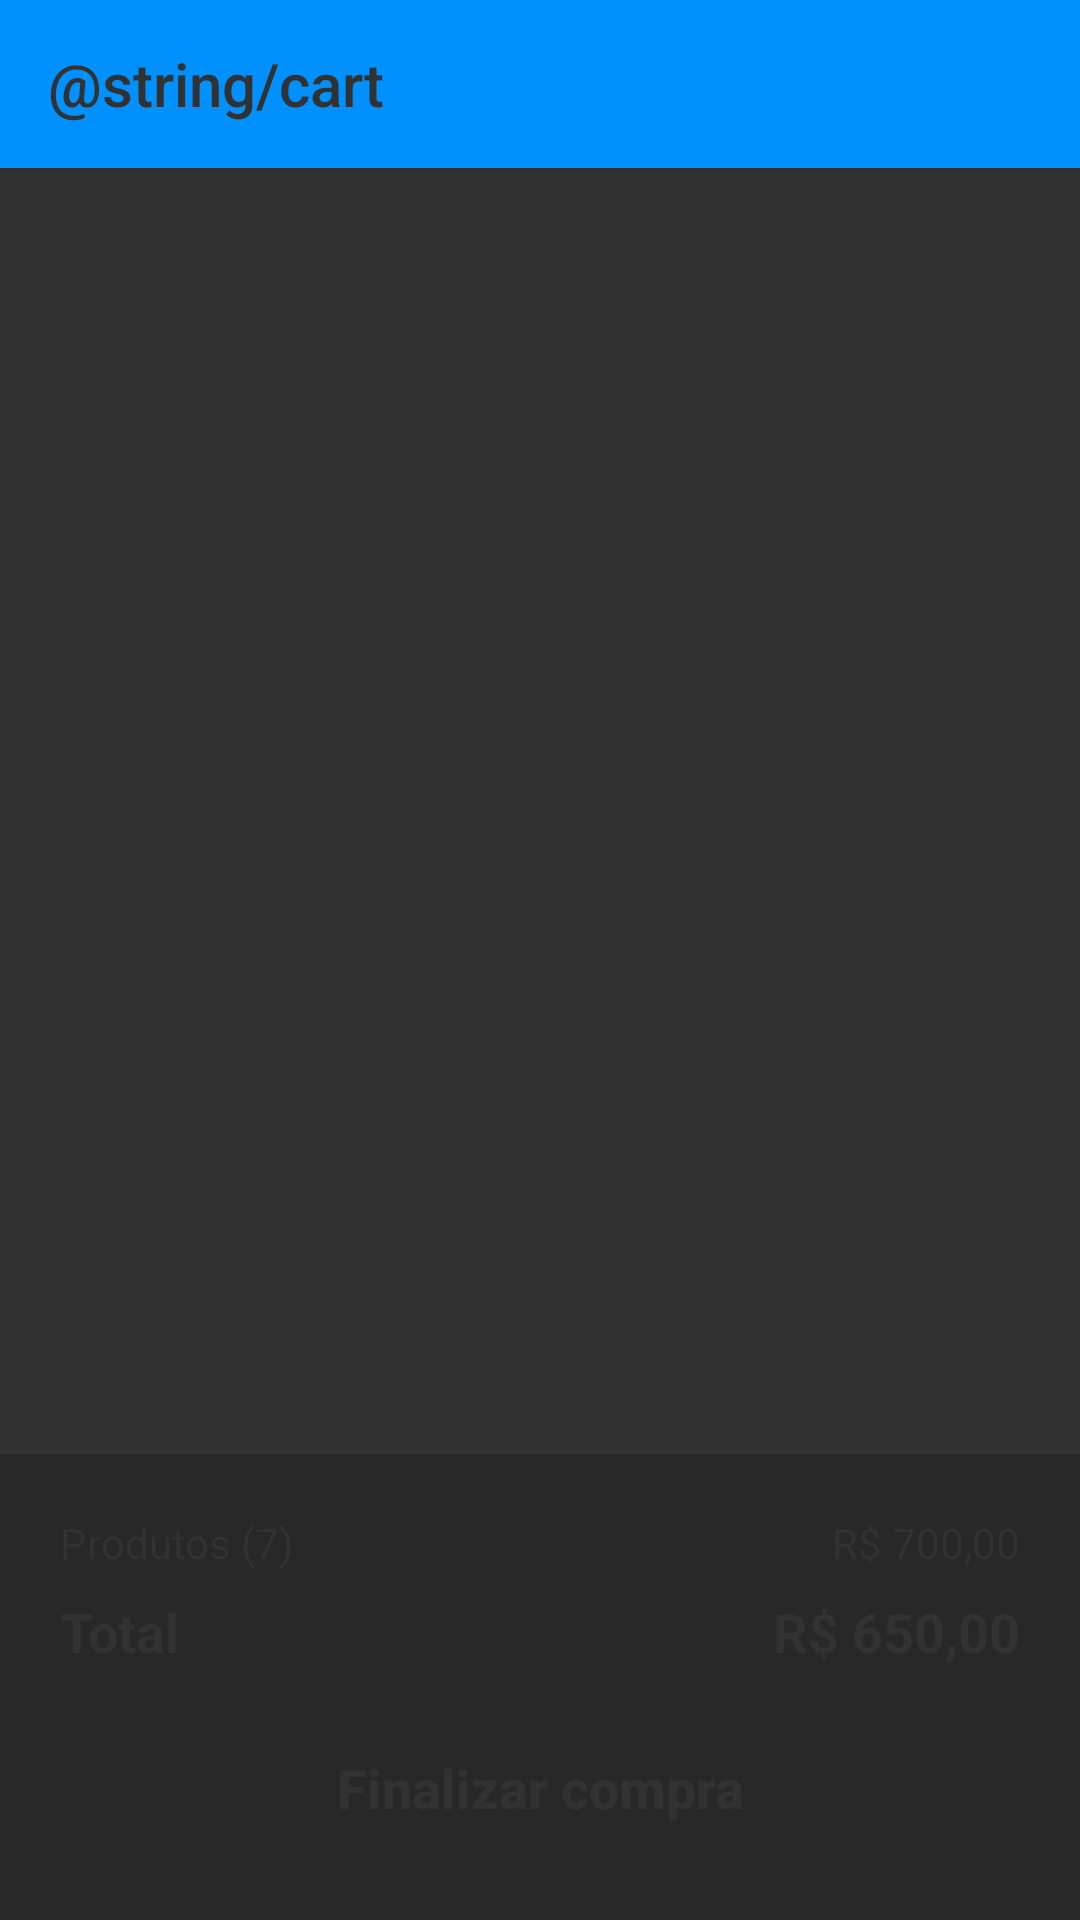

Write the Android layout XML for this screen, with the resource values it uses.
<!-- AndroidManifest.xml: application theme AppTheme -->
<!-- res/layout/activity_shopping_cart.xml -->
<?xml version="1.0" encoding="utf-8"?>
<androidx.coordinatorlayout.widget.CoordinatorLayout xmlns:android="http://schemas.android.com/apk/res/android"
    xmlns:app="http://schemas.android.com/apk/res-auto"
    xmlns:tools="http://schemas.android.com/tools"
    android:layout_width="match_parent"
    android:layout_height="match_parent"
    android:background="@color/colorBlack32"
    tools:context=".view.ui.shopping_cart.ShoppingCartActivity">

    <com.google.android.material.appbar.AppBarLayout
        android:layout_width="match_parent"
        android:layout_height="wrap_content"
        app:layout_anchorGravity="top">

        <androidx.appcompat.widget.Toolbar
            android:id="@+id/toolbar"
            android:layout_width="match_parent"
            android:layout_height="wrap_content"
            android:elevation="5dp"
            android:theme="@style/ThemeOverlay.AppCompat.Dark"
            app:title="@string/cart"
            app:titleTextColor="@color/colorWhite" />

    </com.google.android.material.appbar.AppBarLayout>


    <LinearLayout
        android:layout_width="match_parent"
        android:layout_height="match_parent"
        android:orientation="vertical"
        app:layout_behavior="com.google.android.material.appbar.AppBarLayout$ScrollingViewBehavior">

        <androidx.core.widget.NestedScrollView
            android:layout_width="match_parent"
            android:layout_height="0dp"
            android:layout_weight="1">

            <androidx.recyclerview.widget.RecyclerView
                android:layout_width="match_parent"
                android:layout_height="wrap_content" />

        </androidx.core.widget.NestedScrollView>

        <androidx.constraintlayout.widget.ConstraintLayout
            android:layout_width="match_parent"
            android:layout_height="wrap_content"
            android:background="@color/colorPrimaryDark"
            android:padding="20dp">

            <TextView
                android:id="@+id/number_products"
                android:layout_width="wrap_content"
                android:layout_height="wrap_content"
                android:text="Produtos (7)"
                android:textColor="@color/colorWhite"
                app:layout_constraintStart_toStartOf="parent"
                app:layout_constraintTop_toTopOf="parent" />

            <TextView
                android:id="@+id/price_total"
                android:layout_width="wrap_content"
                android:layout_height="wrap_content"
                android:text="R$ 700,00"
                android:textColor="@color/colorWhite"
                app:layout_constraintEnd_toEndOf="parent"
                app:layout_constraintTop_toTopOf="parent" />


            <TextView
                android:id="@+id/total"
                android:layout_width="wrap_content"
                android:layout_height="wrap_content"
                android:layout_marginTop="8dp"
                android:text="Total"
                android:textColor="@color/colorWhite"
                android:textSize="18sp"
                android:textStyle="bold"
                app:layout_constraintStart_toStartOf="parent"
                app:layout_constraintTop_toBottomOf="@id/number_products" />

            <TextView
                android:id="@+id/total_discount"
                android:layout_width="wrap_content"
                android:layout_height="wrap_content"
                android:layout_marginTop="8dp"
                android:text="R$ 650,00"
                android:textColor="@color/colorWhite"
                android:textSize="18sp"
                android:textStyle="bold"
                app:layout_constraintEnd_toEndOf="parent"
                app:layout_constraintTop_toBottomOf="@id/price_total" />

            <Button
                android:layout_width="match_parent"
                android:layout_height="wrap_content"
                android:layout_marginTop="16sp"
                android:background="@color/colorGreen"
                android:text="Finalizar compra"
                android:textAllCaps="false"
                android:textColor="@color/colorWhite"
                android:textSize="18sp"
                android:textStyle="bold"
                app:layout_constraintTop_toBottomOf="@id/total" />
        </androidx.constraintlayout.widget.ConstraintLayout>
    </LinearLayout>
</androidx.coordinatorlayout.widget.CoordinatorLayout>
<!-- resources referenced by this layout -->
<resources>
  <color name="colorBlack32">#323232</color>
  <color name="colorPrimaryDark">#282828</color>
  <color name="colorWhite">#323232</color>
  <style name="AppTheme" parent="Theme.AppCompat.Light.DarkActionBar">
          
          <item name="colorPrimary">@color/colorPrimary</item>
          <item name="colorPrimaryDark">@color/colorPrimaryDark</item>
          <item name="colorAccent">@color/colorAccent</item>
      </style>
  <color name="colorPrimary">#0091ff</color>
  <color name="colorAccent">#db4437</color>
</resources>
